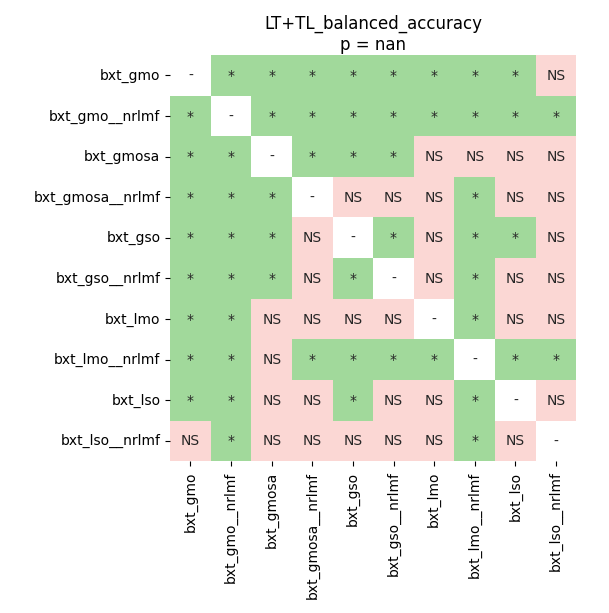

The file beside this chart, header and first rows:
	bxt_gmo	bxt_gmo__nrlmf	bxt_gmosa	bxt_gmosa__nrlmf	bxt_gso	bxt_gso__nrlmf	bxt_lmo	bxt_lmo__nrlmf	bxt_lso	bxt_lso__nrlmf
bxt_gmo	1.0	0.01598	0.01598	0.01598	0.04056	0.01598	0.01598	0.01598	0.01598	0.2954
bxt_gmo__nrlmf	0.01598	1.0	0.01598	0.01598	0.01598	0.01598	0.01598	0.01598	0.01598	0.01598
bxt_gmosa	0.01598	0.01598	1.0	0.02812	0.01598	0.02812	0.05859	0.07457	0.06106	0.05859
bxt_gmosa__nrlmf	0.01598	0.01598	0.02812	1.0	0.1367	0.343	1.0	0.01598	0.1034	0.4939
bxt_gso	0.04056	0.01598	0.01598	0.1367	1.0	0.04147	0.05859	0.01598	0.01598	0.7591
bxt_gso__nrlmf	0.01598	0.01598	0.02812	0.343	0.04147	1.0	0.7591	0.01598	0.1963	0.2885
bxt_lmo	0.01598	0.01598	0.05859	1.0	0.05859	0.7591	1.0	0.01598	0.2885	0.07457
bxt_lmo__nrlmf	0.01598	0.01598	0.07457	0.01598	0.01598	0.01598	0.01598	1.0	0.02812	0.01598
bxt_lso	0.01598	0.01598	0.06106	0.1034	0.01598	0.1963	0.2885	0.02812	1.0	0.1367
bxt_lso__nrlmf	0.2954	0.01598	0.05859	0.4939	0.7591	0.2885	0.07457	0.01598	0.1367	1.0
